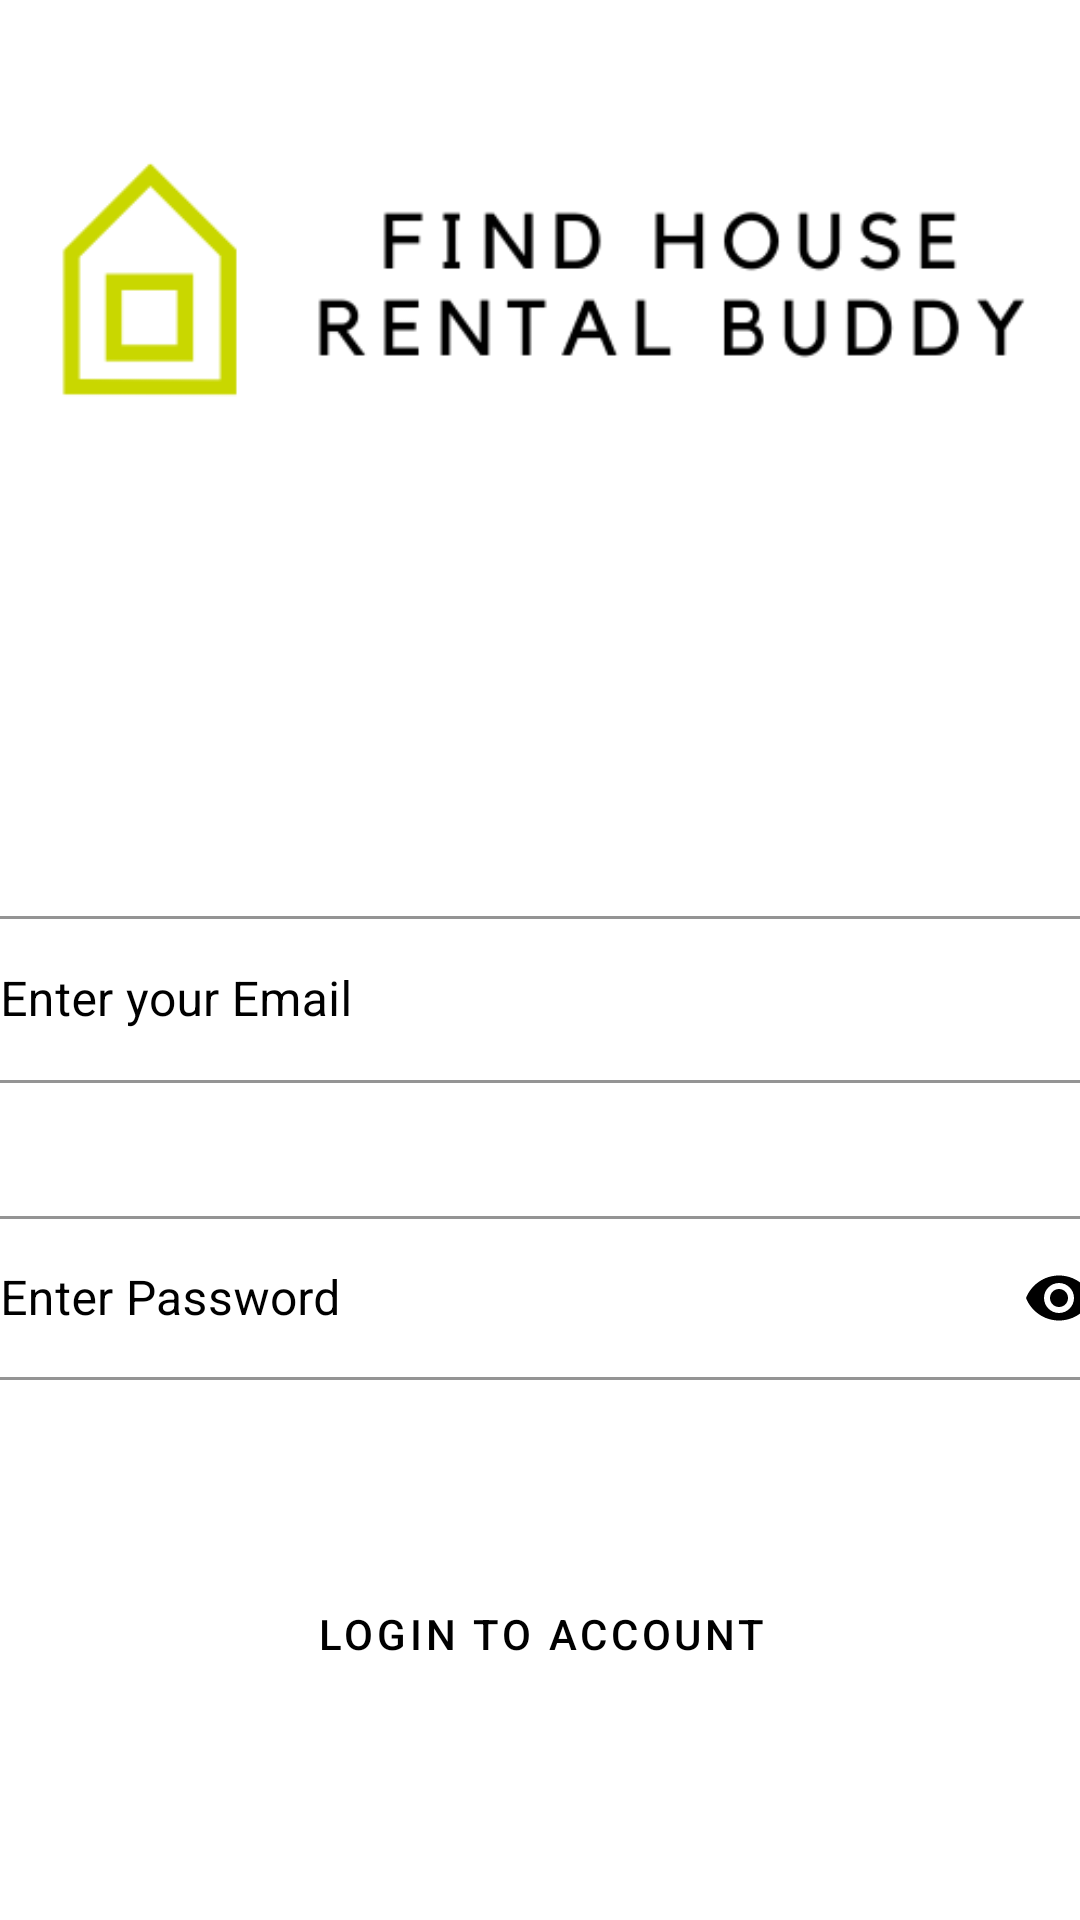

Android layout source for this screen:
<!-- AndroidManifest.xml: application theme AppTheme -->
<!-- res/layout/activity_login.xml -->
<?xml version="1.0" encoding="utf-8"?>
<androidx.constraintlayout.widget.ConstraintLayout xmlns:android="http://schemas.android.com/apk/res/android"
    xmlns:app="http://schemas.android.com/apk/res-auto"
    xmlns:tools="http://schemas.android.com/tools"
    android:layout_width="match_parent"
    android:layout_height="match_parent"
    android:background="@color/secondaryLightColor"
    android:contentDescription="Login page logo"
    tools:context=".LoginActivity">

    <ImageView
        android:id="@+id/loginPageLogo"
        android:layout_width="wrap_content"
        android:layout_height="wrap_content"
        android:layout_marginTop="24dp"
        app:layout_constraintEnd_toEndOf="parent"
        app:layout_constraintHorizontal_bias="0.0"
        app:layout_constraintStart_toStartOf="parent"
        app:layout_constraintTop_toTopOf="parent"
        app:srcCompat="@drawable/applogo" />

    <com.google.android.material.textfield.TextInputLayout
        android:id="@+id/textField"
        style="@style/Widget.MaterialComponents.TextInputLayout.OutlinedBox"
        android:layout_width="393dp"
        android:layout_height="wrap_content"
        android:layout_marginTop="300dp"
        android:hint="Enter your Email"
        android:textColor="@color/primaryTextColor"
        android:textColorHint="@color/primaryDarkColor"
        app:boxBackgroundMode="outline"
        app:boxStrokeColor="@color/primaryDarkColor"
        app:endIconMode="clear_text"
        app:endIconTint="@color/primaryDarkColor"
        app:hintTextColor="@color/primaryDarkColor"
        app:layout_constraintEnd_toEndOf="parent"
        app:layout_constraintStart_toStartOf="parent"
        app:layout_constraintTop_toTopOf="parent">

        <com.google.android.material.textfield.TextInputEditText
            android:id="@+id/login_email"
            android:layout_width="match_parent"
            android:layout_height="wrap_content"
            android:height="55dp"
            android:autoLink="email"
            android:imeOptions="actionNext"
            android:lines="1"
            android:maxLines="1"
            android:singleLine="true"
            android:textColor="@color/primaryTextColor"
            android:textColorHint="@color/primaryDarkColor" />

    </com.google.android.material.textfield.TextInputLayout>

    <com.google.android.material.textfield.TextInputLayout
        android:id="@+id/textField1"
        style="@style/Widget.MaterialComponents.TextInputLayout.OutlinedBox"
        android:layout_width="393dp"
        android:layout_height="60dp"
        android:layout_marginTop="400dp"
        android:hint="Enter Password"
        android:textColor="@color/primaryTextColor"
        android:textColorHint="@color/primaryDarkColor"
        app:boxBackgroundMode="outline"
        app:boxStrokeColor="@color/primaryDarkColor"
        app:counterEnabled="true"
        app:counterMaxLength="30"
        app:counterTextColor="@color/primaryDarkColor"
        app:endIconMode="password_toggle"
        app:endIconTint="@color/primaryDarkColor"
        app:hintTextColor="@color/primaryDarkColor"
        app:layout_constraintEnd_toEndOf="parent"
        app:layout_constraintStart_toStartOf="parent"
        app:layout_constraintTop_toTopOf="parent">

        <com.google.android.material.textfield.TextInputEditText
            android:id="@+id/login_password"
            android:layout_width="match_parent"
            android:layout_height="wrap_content"
            android:height="55dp"
            android:imeOptions="actionNext"
            android:lines="1"
            android:maxLines="1"
            android:singleLine="true"
            android:password="true"
            android:textColor="@color/primaryTextColor"
            android:textColorHint="@color/primaryDarkColor" />

    </com.google.android.material.textfield.TextInputLayout>

    <Button
        android:id="@+id/login_btn"
        style="?attr/materialButtonOutlinedStyle"
        android:layout_width="393dp"
        android:layout_height="wrap_content"
        android:layout_marginTop="520dp"
        android:paddingTop="15dp"
        android:paddingBottom="15dp"
        android:text="@string/login_btn_text"
        android:textColor="@color/primaryDarkColor"
        app:layout_constraintEnd_toEndOf="parent"
        app:layout_constraintStart_toStartOf="parent"
        app:layout_constraintTop_toTopOf="parent"
        app:strokeColor="@color/primaryDarkColor" />

    <Button
        android:id="@+id/login_reg_btn"
        style="?attr/materialButtonOutlinedStyle"
        android:layout_width="393dp"
        android:layout_height="wrap_content"
        android:layout_marginTop="640dp"
        android:paddingTop="15dp"
        android:paddingBottom="15dp"
        android:text="@string/login_reg_btn"
        android:textColor="@color/secondaryLightColor"
        app:backgroundTint="@color/primaryDarkColor"
        app:layout_constraintEnd_toEndOf="parent"
        app:layout_constraintStart_toStartOf="parent"
        app:layout_constraintTop_toTopOf="parent"
        app:strokeColor="@color/primaryDarkColor" />

    <ProgressBar
        android:id="@+id/login_progress"
        style="?android:attr/progressBarStyleHorizontal"
        android:layout_width="0dp"
        android:layout_height="wrap_content"
        android:background="@color/colorAccent"
        android:backgroundTint="@color/secondaryLightColor"
        android:indeterminate="true"
        android:indeterminateOnly="false"
        android:visibility="invisible"
        app:layout_constraintEnd_toEndOf="parent"
        app:layout_constraintStart_toStartOf="parent"
        app:layout_constraintTop_toTopOf="parent" />


</androidx.constraintlayout.widget.ConstraintLayout>
<!-- resources referenced by this layout -->
<resources>
  <color name="colorAccent">#C9D700</color>
  <color name="primaryDarkColor">#000000</color>
  <color name="primaryTextColor">#000000</color>
  <color name="secondaryLightColor">#ffffff</color>
  <!-- drawable applogo: png bitmap (drawable, 10577 bytes) -->
  <string name="login_btn_text">Login to account</string>
  <string name="login_reg_btn">Need a new account?</string>
  <style name="AppTheme" parent="Theme.MaterialComponents">
          
          <item name="colorPrimary">@color/primaryColor</item>
          <item name="colorPrimaryDark">@color/primaryDarkColor</item>
          <item name="colorAccent">@color/colorAccent</item>
      </style>
  <color name="primaryColor">#212121</color>
</resources>
